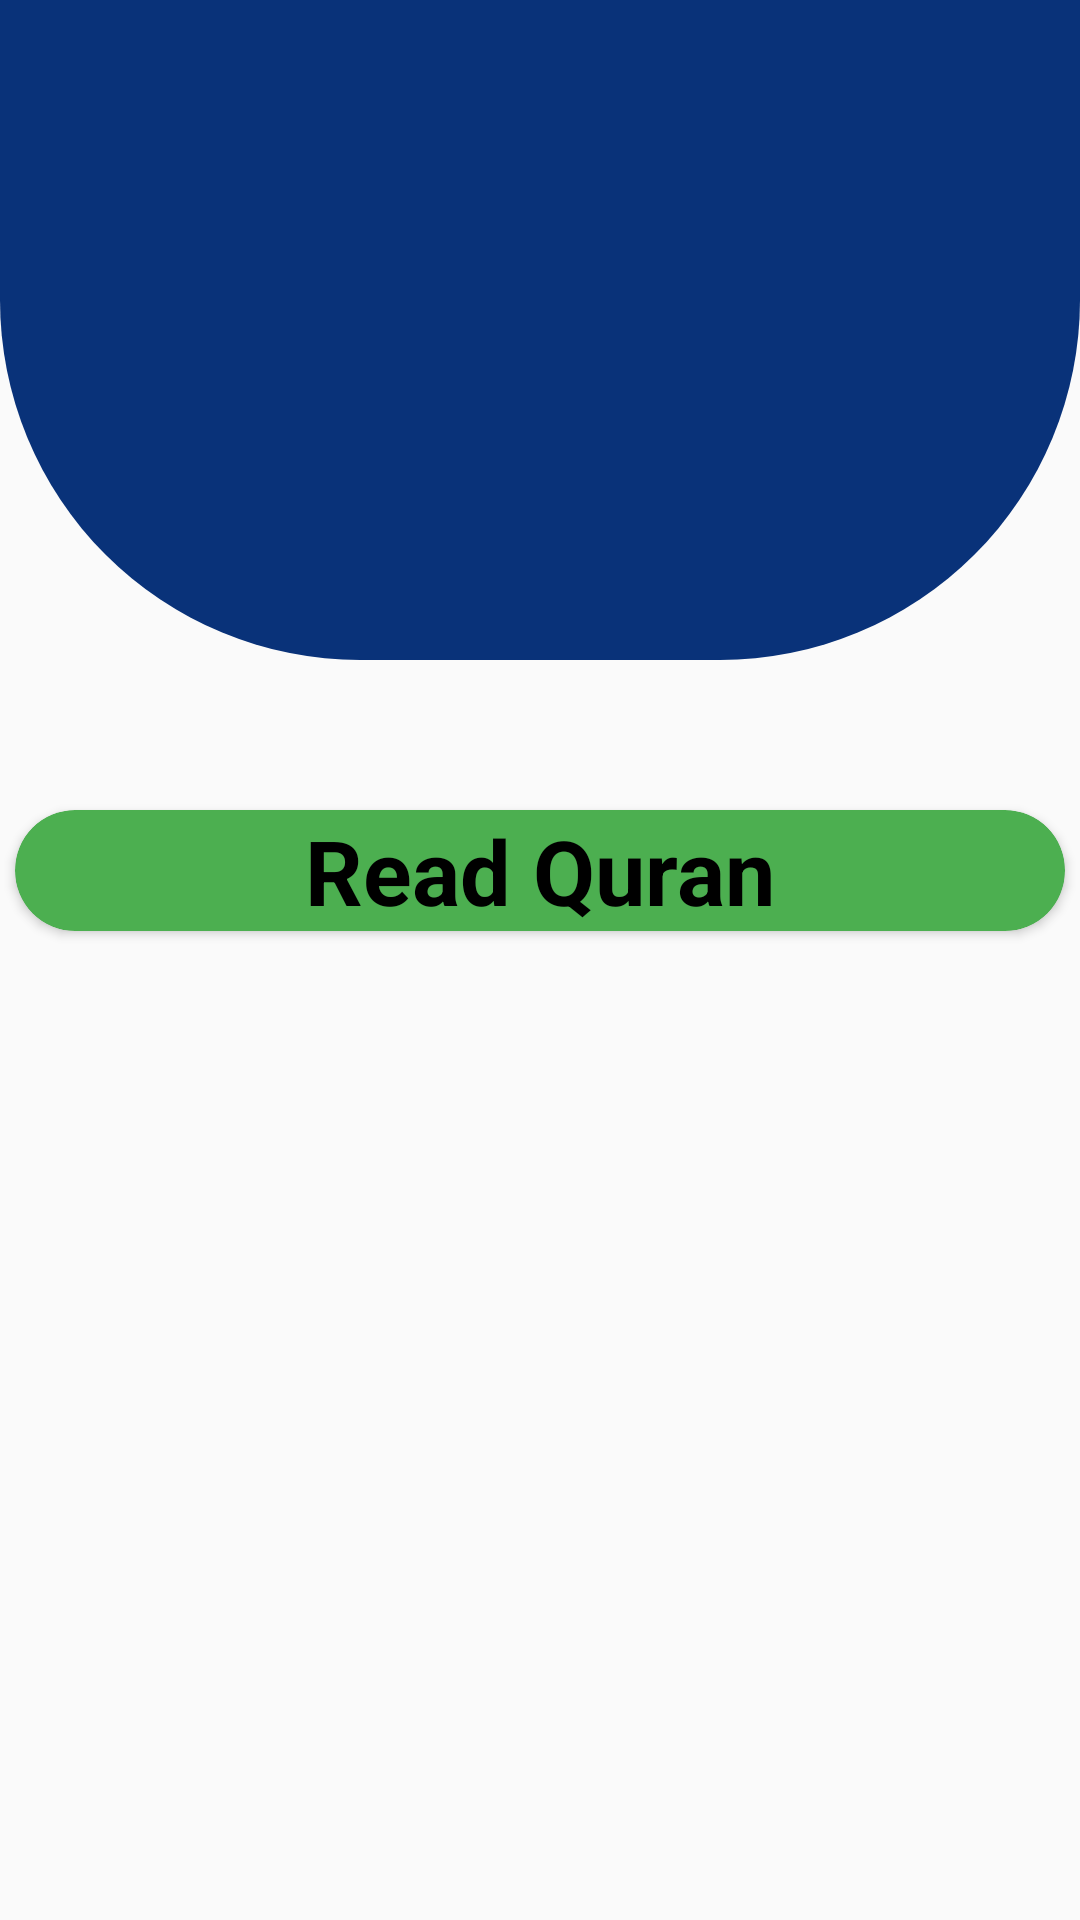

Write the Android layout XML for this screen, with the resource values it uses.
<!-- AndroidManifest.xml: application theme Theme.QuranApp -->
<!-- res/layout/activity_home_ativity.xml -->
<?xml version="1.0" encoding="utf-8"?>
<RelativeLayout xmlns:android="http://schemas.android.com/apk/res/android"
    xmlns:app="http://schemas.android.com/apk/res-auto"
    xmlns:tools="http://schemas.android.com/tools"
    android:layout_width="match_parent"
    android:layout_height="match_parent"
    tools:context=".HomeActivity">



    <LinearLayout
        android:id="@+id/bg"
        android:layout_width="match_parent"
        android:layout_height="wrap_content"
        android:orientation="vertical"
        android:background="@drawable/bgcard"

        >


        <ImageView
            android:id="@+id/img"
            android:layout_width="150dp"
            android:layout_height="200dp"
            android:src="@drawable/name"
            android:layout_gravity="center"
            android:layout_marginTop="20dp"
            app:tint="@color/white" />



    </LinearLayout>


    <androidx.cardview.widget.CardView
        android:id="@+id/readQuran"
        android:layout_width="350dp"
        android:layout_height="wrap_content"
        android:layout_below="@+id/bg"
        android:layout_centerHorizontal="true"
        android:layout_marginTop="50dp"
        android:backgroundTint="#4CAF50"
        android:elevation="20dp"
        app:cardCornerRadius="20dp">

        <TextView
            android:layout_width="wrap_content"
            android:layout_height="wrap_content"
            android:layout_gravity="center"
            android:text="Read Quran"
            android:textAllCaps="false"
            android:textColor="@color/black"
            android:textSize="30sp"
            android:textStyle="bold" />


    </androidx.cardview.widget.CardView>










</RelativeLayout>
<!-- resources referenced by this layout -->
<resources>
  <!-- drawable bgcard (drawable) -->
  <?xml version="1.0" encoding="utf-8"?>
  <shape xmlns:android="http://schemas.android.com/apk/res/android">
  
  
      <corners android:bottomLeftRadius="120dp"
          android:bottomRightRadius="120dp"/>
      <solid android:color="#093279"/>
  
  
  </shape>
  <style name="Theme.QuranApp" parent="Theme.Design.Light.NoActionBar">
          
          <item name="colorPrimary">@color/purple_500</item>
          <item name="colorPrimaryVariant">@color/purple_700</item>
          <item name="colorOnPrimary">@color/white</item>
          
          <item name="colorSecondary">@color/teal_200</item>
          <item name="colorSecondaryVariant">@color/teal_700</item>
          <item name="colorOnSecondary">@color/black</item>
          
          <item name="android:statusBarColor" tools:targetApi="l">?attr/colorPrimaryVariant</item>
          
      </style>
  <!-- not gathered from this repository: default colours our renderer supplied (Android Studio template values) -->
  <color name="purple_500">#FF6200EE</color>
  <color name="purple_700">#FF3700B3</color>
  <color name="teal_200">#FF03DAC5</color>
  <color name="teal_700">#FF018786</color>
  <color name="black">#FF000000</color>
  <color name="white">#FFFFFFFF</color>
</resources>
